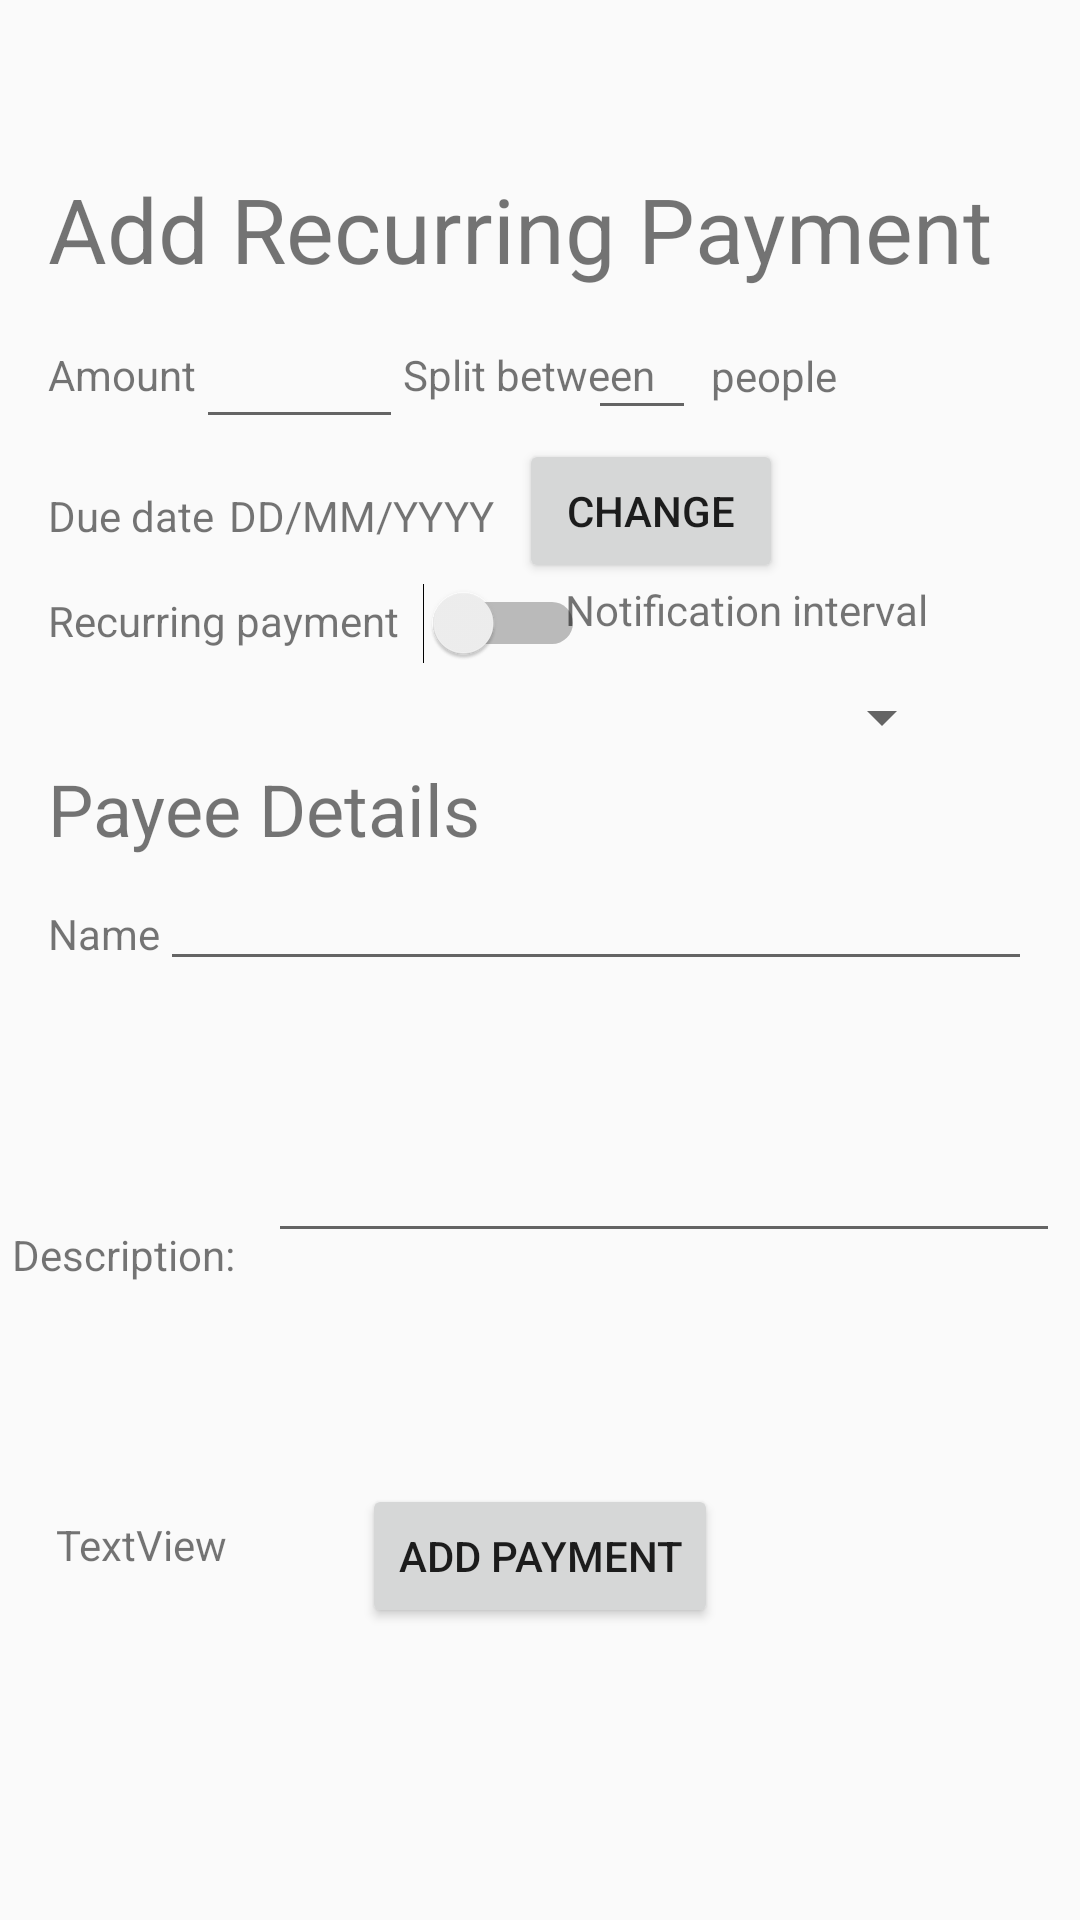

This screen was rendered from an Android layout file. Write that file and the resources it references.
<!-- AndroidManifest.xml: application theme AppTheme -->
<!-- res/layout/activity_recurring_payment.xml -->
<?xml version="1.0" encoding="utf-8"?>
<android.support.constraint.ConstraintLayout xmlns:android="http://schemas.android.com/apk/res/android"
    xmlns:app="http://schemas.android.com/apk/res-auto"
    xmlns:tools="http://schemas.android.com/tools"
    android:id="@+id/constLayout"
    android:layout_width="match_parent"
    android:layout_height="match_parent"
    tools:context=".RecurringPaymentActivity">

    <TextView
        android:id="@+id/RecPayTitle"
        android:layout_width="wrap_content"
        android:layout_height="wrap_content"
        android:layout_marginLeft="16dp"
        android:layout_marginStart="16dp"
        android:layout_marginTop="56dp"
        android:text="@string/add_recurring_payment"
        android:textSize="30sp"
        app:layout_constraintStart_toStartOf="parent"
        app:layout_constraintTop_toTopOf="parent" />

    <TextView
        android:id="@+id/AmountLabel"
        android:layout_width="wrap_content"
        android:layout_height="17dp"
        android:layout_marginBottom="27dp"
        android:layout_marginLeft="16dp"
        android:layout_marginStart="16dp"
        android:layout_marginTop="16dp"
        android:text="Amount"
        app:layout_constraintBottom_toTopOf="@+id/DueDateLabel"
        app:layout_constraintEnd_toStartOf="@+id/AmountField"
        app:layout_constraintStart_toStartOf="parent"
        app:layout_constraintTop_toBottomOf="@+id/RecPayTitle" />

    <EditText
        android:id="@+id/AmountField"
        android:layout_width="69dp"
        android:layout_height="44dp"
        android:layout_marginBottom="16dp"
        android:ems="10"
        android:inputType="number"
        app:layout_constraintBottom_toTopOf="@+id/DueDateLabel"
        app:layout_constraintEnd_toStartOf="@+id/textView8"
        app:layout_constraintStart_toEndOf="@+id/AmountLabel"
        app:layout_constraintTop_toBottomOf="@+id/RecPayTitle" />

    <TextView
        android:id="@+id/DueDateLabel"
        android:layout_width="wrap_content"
        android:layout_height="wrap_content"
        android:layout_marginLeft="16dp"
        android:layout_marginStart="16dp"
        android:layout_marginTop="16dp"
        android:text="Due date"
        app:layout_constraintStart_toStartOf="parent"
        app:layout_constraintTop_toBottomOf="@+id/AmountField" />

    <TextView
        android:id="@+id/PayeeDetailTitle"
        android:layout_width="wrap_content"
        android:layout_height="wrap_content"
        android:layout_marginLeft="16dp"
        android:layout_marginStart="16dp"
        android:layout_marginTop="32dp"
        android:text="Payee Details"
        android:textSize="24sp"
        app:layout_constraintStart_toStartOf="parent"
        app:layout_constraintTop_toBottomOf="@+id/recurSwitch" />

    <TextView
        android:id="@+id/PayNameTitle"
        android:layout_width="wrap_content"
        android:layout_height="wrap_content"
        android:layout_marginLeft="16dp"
        android:layout_marginStart="16dp"
        android:layout_marginTop="16dp"
        android:text="Name"
        app:layout_constraintStart_toStartOf="parent"
        app:layout_constraintTop_toBottomOf="@+id/PayeeDetailTitle" />

    <EditText
        android:id="@+id/PayeeNameField"
        android:layout_width="0dp"
        android:layout_height="wrap_content"
        android:layout_marginEnd="16dp"
        android:layout_marginRight="16dp"
        android:ems="10"
        android:inputType="textPersonName"
        app:layout_constraintEnd_toEndOf="parent"
        app:layout_constraintStart_toEndOf="@+id/PayNameTitle"
        app:layout_constraintTop_toBottomOf="@+id/PayeeDetailTitle" />

    <TextView
        android:id="@+id/RecPaySwitchLabel"
        android:layout_width="wrap_content"
        android:layout_height="18dp"
        android:layout_marginLeft="16dp"
        android:layout_marginStart="16dp"
        android:layout_marginTop="16dp"
        android:text="Recurring payment"
        app:layout_constraintStart_toStartOf="parent"
        app:layout_constraintTop_toBottomOf="@+id/DueDateLabel" />

    <Switch
        android:id="@+id/recurSwitch"
        android:layout_width="wrap_content"
        android:layout_height="wrap_content"
        android:layout_marginLeft="8dp"
        android:layout_marginStart="8dp"
        app:layout_constraintStart_toEndOf="@+id/RecPaySwitchLabel"
        app:layout_constraintTop_toBottomOf="@+id/ChangeDateButton" />

    <Button
        android:id="@+id/AddButton"
        android:layout_width="wrap_content"
        android:layout_height="wrap_content"
        android:layout_marginBottom="53dp"
        android:layout_marginEnd="145dp"
        android:layout_marginLeft="145dp"
        android:layout_marginRight="145dp"
        android:layout_marginStart="145dp"
        android:layout_marginTop="123dp"
        android:text="Add payment"
        app:layout_constraintBottom_toBottomOf="parent"
        app:layout_constraintEnd_toEndOf="parent"
        app:layout_constraintStart_toStartOf="parent"
        app:layout_constraintTop_toBottomOf="@+id/PayeeNameField" />

    <TextView
        android:id="@+id/ChosenDateLabel"
        android:layout_width="wrap_content"
        android:layout_height="wrap_content"
        android:layout_marginLeft="5dp"
        android:layout_marginStart="5dp"
        android:layout_marginTop="16dp"
        android:text="DD/MM/YYYY"
        app:layout_constraintStart_toEndOf="@+id/DueDateLabel"
        app:layout_constraintTop_toBottomOf="@+id/AmountField" />

    <Button
        android:id="@+id/ChangeDateButton"
        android:layout_width="wrap_content"
        android:layout_height="wrap_content"
        android:layout_marginLeft="8dp"
        android:layout_marginStart="8dp"
        android:text="change"
        app:layout_constraintStart_toEndOf="@+id/ChosenDateLabel"
        app:layout_constraintTop_toBottomOf="@+id/AmountField" />

    <TextView
        android:id="@+id/textView8"
        android:layout_width="wrap_content"
        android:layout_height="wrap_content"
        android:layout_marginBottom="9dp"
        android:layout_marginTop="16dp"
        android:text="Split between"
        app:layout_constraintBottom_toTopOf="@+id/ChangeDateButton"
        app:layout_constraintStart_toEndOf="@+id/AmountField"
        app:layout_constraintTop_toBottomOf="@+id/RecPayTitle" />

    <EditText
        android:id="@+id/editSplitNum"
        android:layout_width="36dp"
        android:layout_height="47dp"
        android:layout_marginBottom="3dp"
        android:layout_marginEnd="128dp"
        android:layout_marginRight="128dp"
        android:ems="10"
        android:inputType="number"
        app:layout_constraintBottom_toTopOf="@+id/ChangeDateButton"
        app:layout_constraintEnd_toEndOf="parent"
        app:layout_constraintTop_toBottomOf="@+id/RecPayTitle"
        app:layout_constraintVertical_bias="0.0" />

    <TextView
        android:id="@+id/textView10"
        android:layout_width="wrap_content"
        android:layout_height="wrap_content"
        android:layout_marginBottom="148dp"
        android:layout_marginLeft="5dp"
        android:layout_marginStart="5dp"
        android:layout_marginTop="16dp"
        android:text="people"
        app:layout_constraintBottom_toTopOf="@+id/PayeeNameField"
        app:layout_constraintStart_toEndOf="@+id/editSplitNum"
        app:layout_constraintTop_toBottomOf="@+id/RecPayTitle" />

    <TextView
        android:id="@+id/textView11"
        android:layout_width="wrap_content"
        android:layout_height="wrap_content"
        android:layout_marginBottom="169dp"
        android:layout_marginEnd="294dp"
        android:layout_marginLeft="16dp"
        android:layout_marginRight="294dp"
        android:layout_marginStart="16dp"
        android:layout_marginTop="38dp"
        android:text="Description:"
        app:layout_constraintBottom_toBottomOf="parent"
        app:layout_constraintEnd_toEndOf="parent"
        app:layout_constraintStart_toStartOf="parent"
        app:layout_constraintTop_toBottomOf="@+id/PayeeNameField" />

    <EditText
        android:id="@+id/editDescription"
        android:layout_width="264dp"
        android:layout_height="48dp"
        android:layout_marginBottom="55dp"
        android:layout_marginEnd="13dp"
        android:layout_marginLeft="17dp"
        android:layout_marginRight="13dp"
        android:layout_marginStart="17dp"
        android:layout_marginTop="21dp"
        android:ems="10"
        android:inputType="textPersonName"
        app:layout_constraintBottom_toTopOf="@+id/AddButton"
        app:layout_constraintEnd_toEndOf="parent"
        app:layout_constraintStart_toEndOf="@+id/textView11"
        app:layout_constraintTop_toBottomOf="@+id/PayeeNameField" />

    <TextView
        android:id="@+id/textView15"
        android:layout_width="wrap_content"
        android:layout_height="wrap_content"
        android:layout_marginBottom="5dp"
        android:layout_marginEnd="69dp"
        android:layout_marginLeft="12dp"
        android:layout_marginRight="69dp"
        android:layout_marginStart="12dp"
        android:layout_marginTop="2dp"
        android:text="Notification interval"
        app:layout_constraintBottom_toTopOf="@+id/spinnerInterval"
        app:layout_constraintEnd_toEndOf="parent"
        app:layout_constraintStart_toEndOf="@+id/recurSwitch"
        app:layout_constraintTop_toBottomOf="@+id/ChangeDateButton" />

    <Spinner
        android:id="@+id/spinnerInterval"
        android:layout_width="149dp"
        android:layout_height="33dp"
        android:layout_marginBottom="33dp"
        android:layout_marginEnd="54dp"
        android:layout_marginLeft="181dp"
        android:layout_marginRight="54dp"
        android:layout_marginStart="181dp"
        android:layout_marginTop="5dp"
        app:layout_constraintBottom_toTopOf="@+id/PayeeNameField"
        app:layout_constraintEnd_toEndOf="parent"
        app:layout_constraintStart_toStartOf="parent"
        app:layout_constraintTop_toBottomOf="@+id/textView15" />

    <TextView
        android:id="@+id/test"
        android:layout_width="wrap_content"
        android:layout_height="wrap_content"
        android:layout_marginBottom="84dp"
        android:layout_marginEnd="296dp"
        android:layout_marginLeft="30dp"
        android:layout_marginRight="296dp"
        android:layout_marginStart="30dp"
        android:layout_marginTop="46dp"
        android:text="TextView"
        app:layout_constraintBottom_toBottomOf="parent"
        app:layout_constraintEnd_toEndOf="parent"
        app:layout_constraintStart_toStartOf="parent"
        app:layout_constraintTop_toBottomOf="@+id/textView11" />

</android.support.constraint.ConstraintLayout>
<!-- resources referenced by this layout -->
<resources>
  <string name="add_recurring_payment">Add Recurring Payment</string>
  <style name="AppTheme" parent="Theme.AppCompat.Light.DarkActionBar">
          
          <item name="colorPrimary">@color/colorPrimary</item>
          <item name="colorPrimaryDark">@color/colorPrimaryDark</item>
          <item name="colorAccent">@color/colorAccent</item>
      </style>
  <color name="colorPrimary">#FF8C00</color>
  <color name="colorPrimaryDark">#303F9F</color>
  <color name="colorAccent">#FF4081</color>
</resources>
